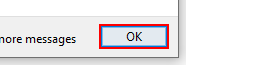
Task: Download all the monthly reports for a specific vendor and genrate a yearly report.
Workflow: Trial

Step 1: click on the button in window 'Message from webpage' (iexplore.exe)
